Image classification data set "poultry" (PerezAbel/Flora-AI on GitHub). Class labels (5): bumblefoot, fowlpox, healthy, coryza, CRD.

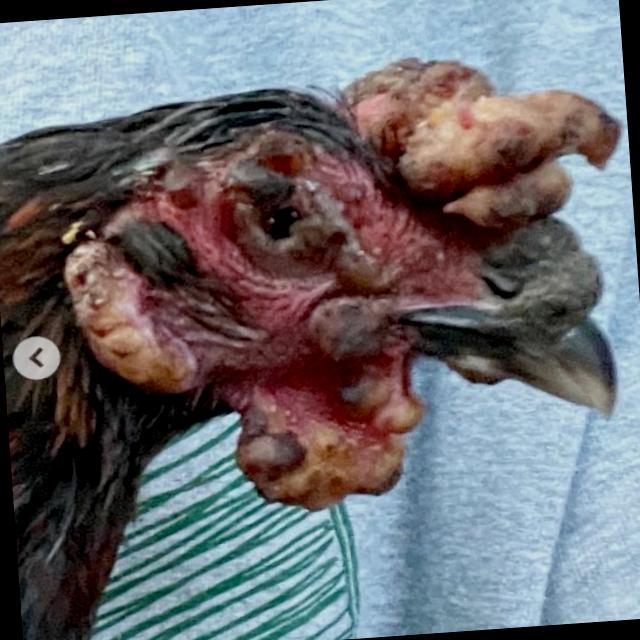
Label: fowlpox

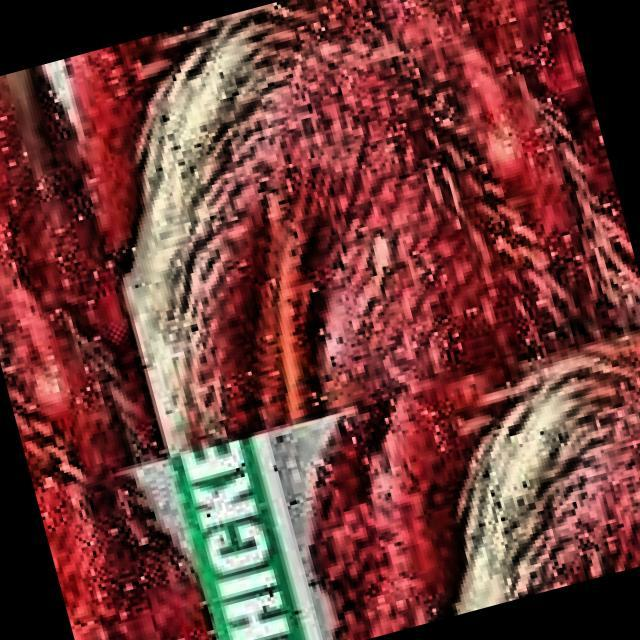
Label: CRD

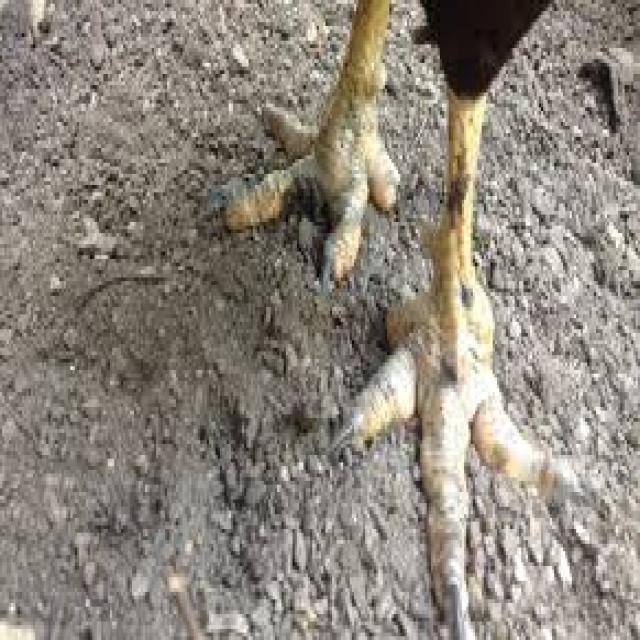
Label: bumblefoot

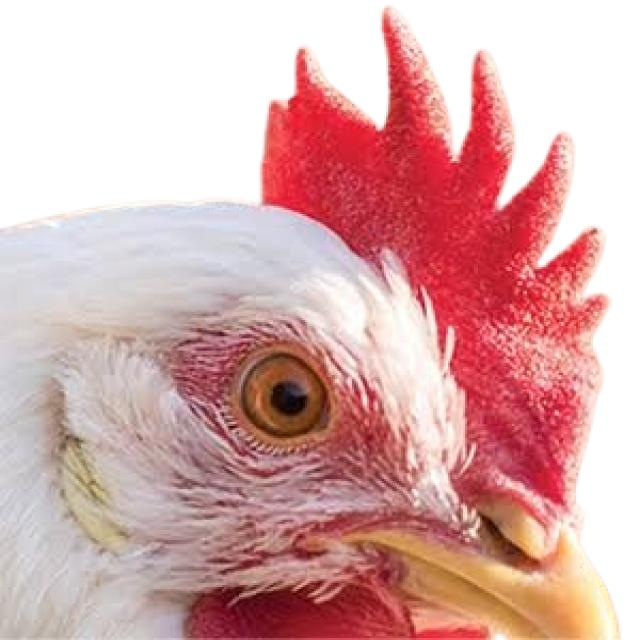
Label: healthy

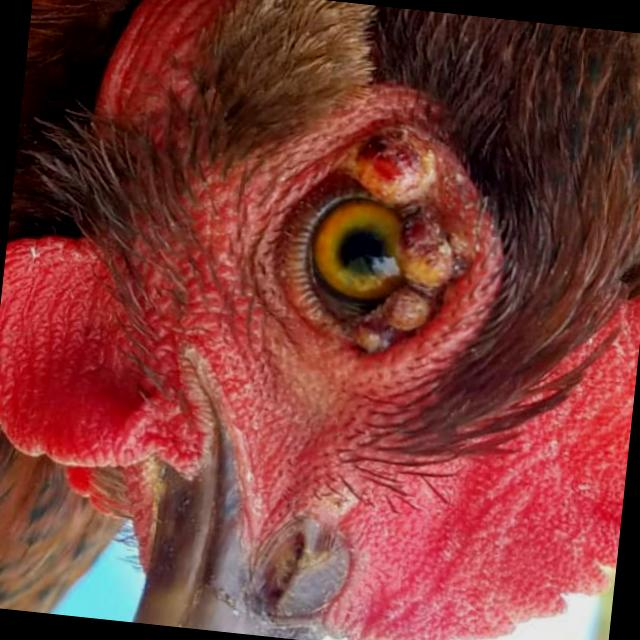
Label: fowlpox

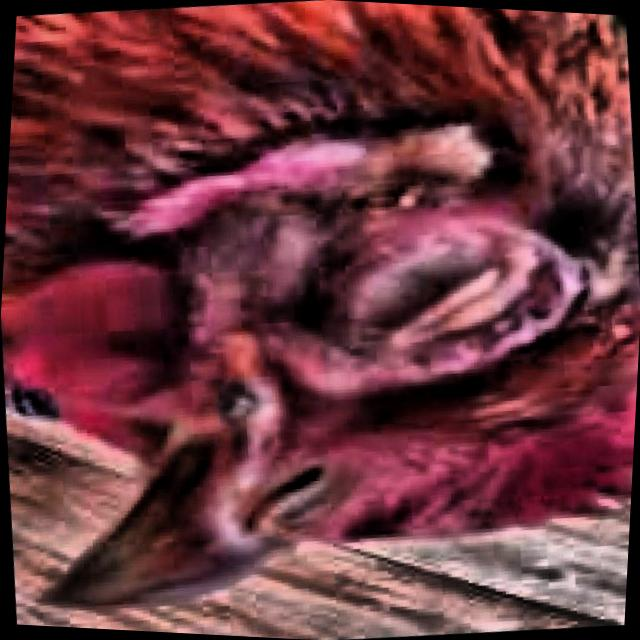
Label: coryza
